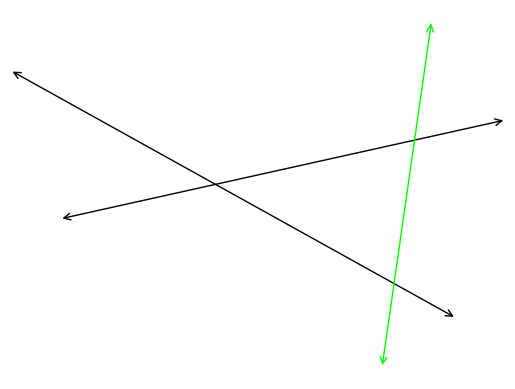

The script that saved this image:
#T# the following code shows how to draw a transversal line

#T# to draw a transversal line, the pyplot module of the matplotlib package is used
import matplotlib.pyplot as plt

#T# the patches module of the matplotlib package is used to create bidirectional arrows
import matplotlib.patches as mpatches

#T# create the figure and axes
fig1, ax1 = plt.subplots(1, 1)

#T# set the aspect of the axes
ax1.set_aspect('equal', adjustable = 'datalim')

#T# hide the spines and the axes ticks
for it1 in ['top', 'bottom', 'left', 'right']:
    ax1.spines[it1].set_visible(False)
ax1.xaxis.set_visible(False)
ax1.yaxis.set_visible(False)

#T# create two points per line, the third set of points is for the transversal
p1_1 = (-2, 1)
p2_1 = (7, 3)

p1_2 = (-3, 4)
p2_2 = (6, -1)

p1_3 = (4.5, -2)
p2_3 = (5.5, 5)

#T# set the axes size
num1 = min(p1_1[0], p2_1[0], p1_2[0], p2_2[0], p1_3[0], p2_3[0])
num2 = max(p1_1[0], p2_1[0], p1_2[0], p2_2[0], p1_3[0], p2_3[0])
num3 = min(p1_1[1], p2_1[1], p1_2[1], p2_2[1], p1_3[1], p2_3[1])
num4 = max(p1_1[1], p2_1[1], p1_2[1], p2_2[1], p1_3[1], p2_3[1])
ax1.axis([num1, num2, num3, num4])

#T# plot the lines
line1 = mpatches.FancyArrowPatch(p1_1, p2_1, arrowstyle = '<->', mutation_scale = 12)
line2 = mpatches.FancyArrowPatch(p1_2, p2_2, arrowstyle = '<->', mutation_scale = 12)
line3 = mpatches.FancyArrowPatch(p1_3, p2_3, color = 'lime', arrowstyle = '<->', mutation_scale = 12) #| the transversal line
ax1.add_patch(line1)
ax1.add_patch(line2)
ax1.add_patch(line3)

#T# show the results
plt.show()